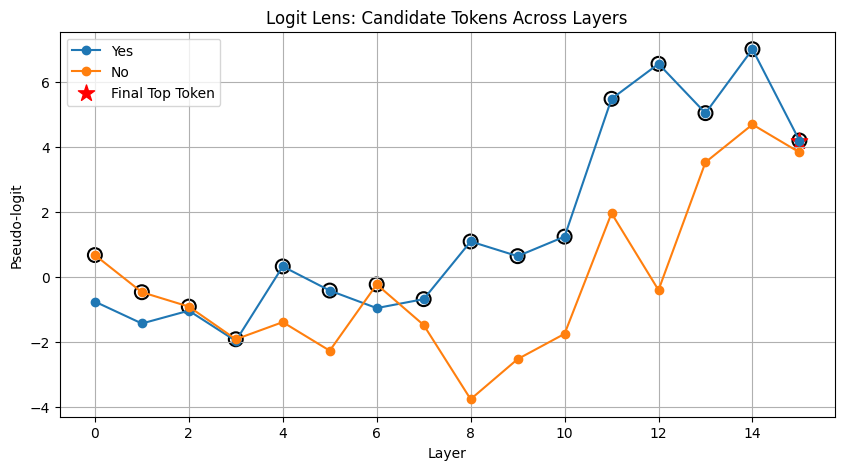

The table this chart was drawn from, first rows:
layer, token, logit
0, Yes, -0.7601
0, No, 0.6749
1, Yes, -1.435
1, No, -0.4706
2, Yes, -1.039
2, No, -0.914
3, Yes, -1.973
3, No, -1.921
4, Yes, 0.324
4, No, -1.393
5, Yes, -0.4199
5, No, -2.274
6, Yes, -0.9602
6, No, -0.231
7, Yes, -0.6844
7, No, -1.482
8, Yes, 1.094
8, No, -3.77
9, Yes, 0.6412
9, No, -2.533
10, Yes, 1.243
10, No, -1.754
11, Yes, 5.492
11, No, 1.964
12, Yes, 6.571
12, No, -0.4051
13, Yes, 5.051
13, No, 3.537
14, Yes, 7.022
14, No, 4.701
15, Yes, 4.207
15, No, 3.842
